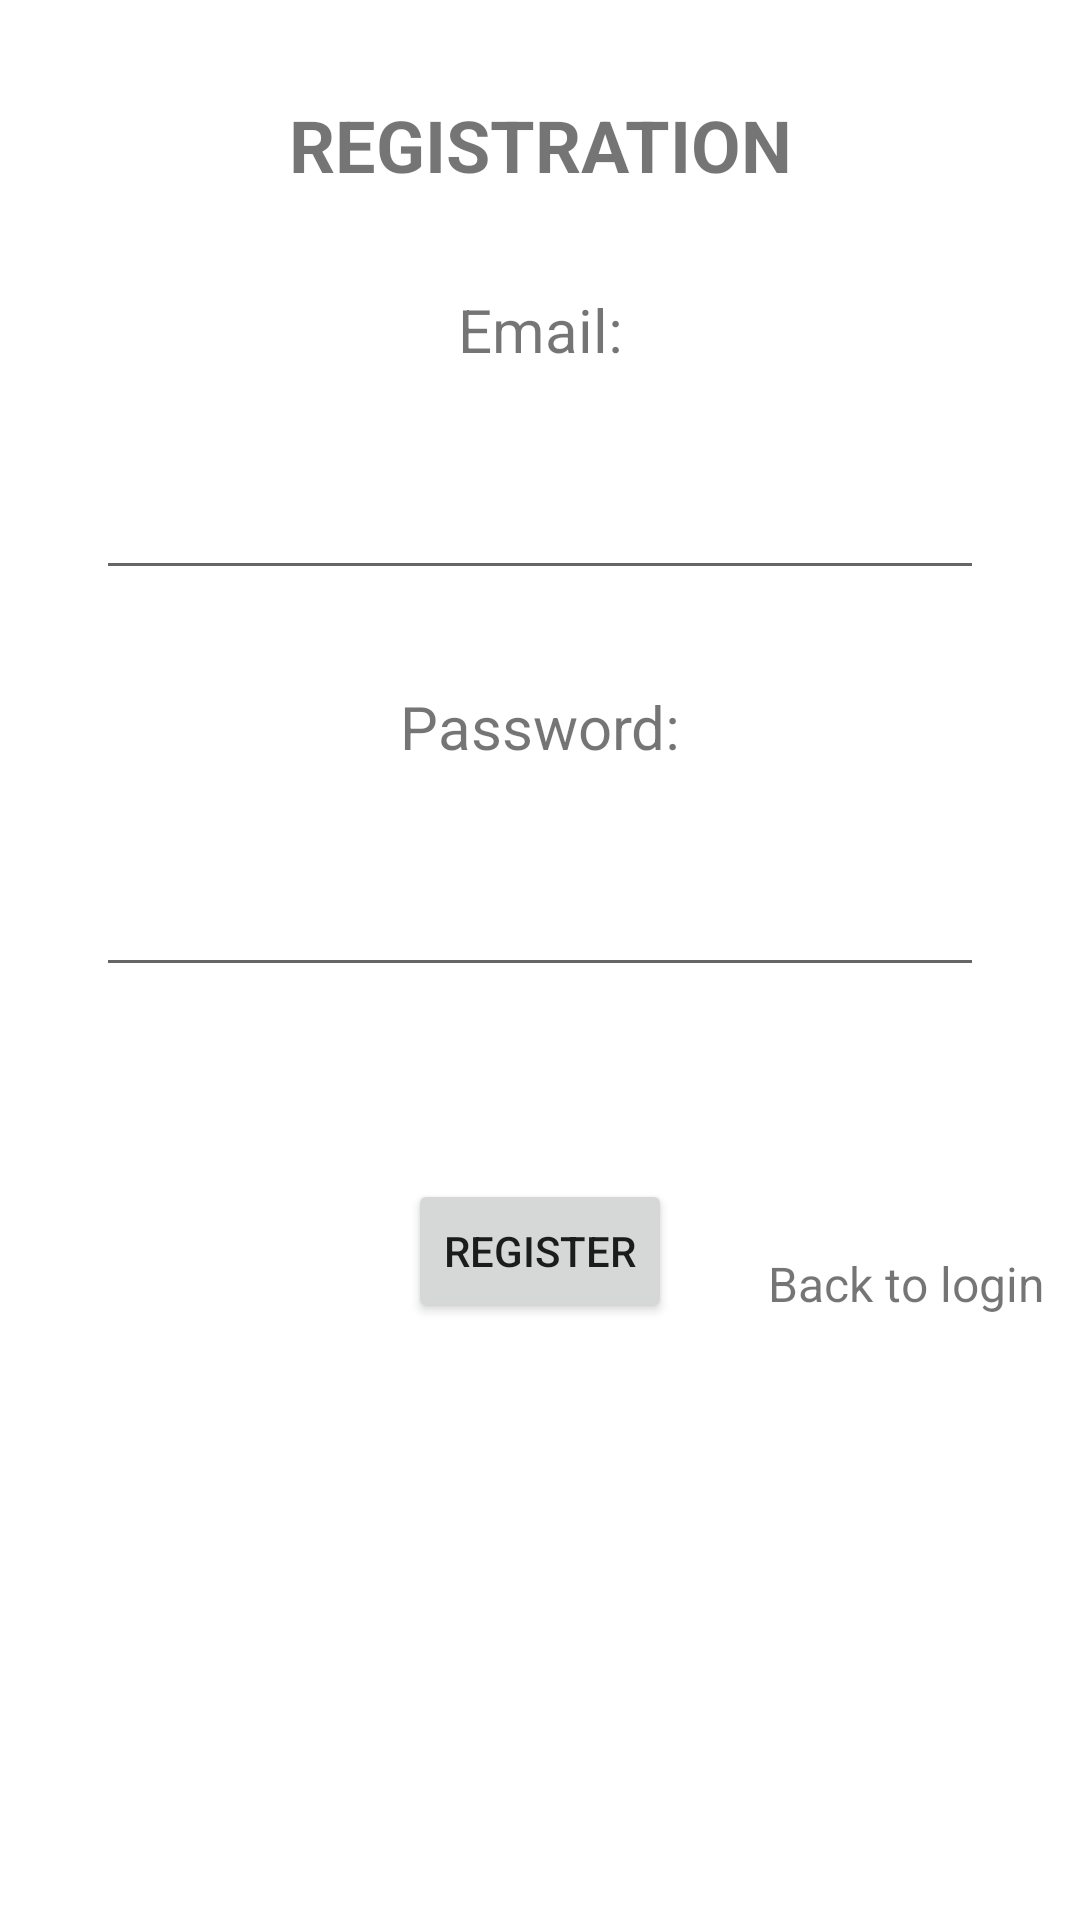

This screen was rendered from an Android layout file. Write that file and the resources it references.
<!-- AndroidManifest.xml: application theme Theme.DMlabos -->
<!-- res/layout/activity_register.xml -->
<?xml version="1.0" encoding="utf-8"?>
<androidx.constraintlayout.widget.ConstraintLayout xmlns:android="http://schemas.android.com/apk/res/android"
    xmlns:app="http://schemas.android.com/apk/res-auto"
    xmlns:tools="http://schemas.android.com/tools"
    android:layout_width="match_parent"
    android:layout_height="match_parent"
    tools:context=".RegisterActivity">

    <TextView
        android:id="@+id/RegisterTitleTextView"
        android:layout_width="wrap_content"
        android:layout_height="wrap_content"
        android:layout_marginTop="32dp"
        android:text="REGISTRATION"
        android:textSize="24sp"
        android:textStyle="bold"
        app:layout_constraintEnd_toEndOf="parent"
        app:layout_constraintHorizontal_bias="0.5"
        app:layout_constraintStart_toStartOf="parent"
        app:layout_constraintTop_toTopOf="parent" />

    <TextView
        android:id="@+id/emailRegisterTextView"
        android:layout_width="wrap_content"
        android:layout_height="wrap_content"
        android:layout_marginTop="32dp"
        android:text="Email:"
        android:textSize="20sp"
        app:layout_constraintEnd_toEndOf="parent"
        app:layout_constraintHorizontal_bias="0.5"
        app:layout_constraintStart_toStartOf="parent"
        app:layout_constraintTop_toBottomOf="@+id/RegisterTitleTextView" />

    <EditText
        android:id="@+id/emailRegisterEditText"
        android:layout_width="0dp"
        android:layout_height="wrap_content"
        android:layout_marginStart="32dp"
        android:layout_marginTop="32dp"
        android:layout_marginEnd="32dp"
        android:ems="10"
        android:inputType="textEmailAddress"
        app:layout_constraintEnd_toEndOf="parent"
        app:layout_constraintStart_toStartOf="parent"
        app:layout_constraintTop_toBottomOf="@+id/emailRegisterTextView" />

    <TextView
        android:id="@+id/passwordRegisterTextView"
        android:layout_width="wrap_content"
        android:layout_height="wrap_content"
        android:layout_marginTop="32dp"
        android:text="Password:"
        android:textSize="20sp"
        app:layout_constraintEnd_toEndOf="parent"
        app:layout_constraintHorizontal_bias="0.5"
        app:layout_constraintStart_toStartOf="parent"
        app:layout_constraintTop_toBottomOf="@+id/emailRegisterEditText" />

    <EditText
        android:id="@+id/passwordRegisterEditText"
        android:layout_width="0dp"
        android:layout_height="wrap_content"
        android:layout_marginStart="32dp"
        android:layout_marginTop="32dp"
        android:layout_marginEnd="32dp"
        android:ems="10"
        android:inputType="textPassword"
        app:layout_constraintEnd_toEndOf="parent"
        app:layout_constraintStart_toStartOf="parent"
        app:layout_constraintTop_toBottomOf="@+id/passwordRegisterTextView" />

    <Button
        android:id="@+id/registerButton"
        android:layout_width="wrap_content"
        android:layout_height="wrap_content"
        android:layout_marginTop="64dp"
        android:onClick="register"
        android:text="register"
        app:layout_constraintEnd_toEndOf="parent"
        app:layout_constraintHorizontal_bias="0.5"
        app:layout_constraintStart_toStartOf="parent"
        app:layout_constraintTop_toBottomOf="@+id/passwordRegisterEditText" />

    <TextView
        android:id="@+id/backToLoginTextView"
        android:layout_width="wrap_content"
        android:layout_height="wrap_content"
        android:layout_marginStart="32dp"
        android:layout_marginTop="88dp"
        android:onClick="backToLogin"
        android:text="Back to login"
        android:textSize="16sp"
        app:layout_constraintStart_toEndOf="@+id/registerButton"
        app:layout_constraintTop_toBottomOf="@+id/passwordRegisterEditText" />

</androidx.constraintlayout.widget.ConstraintLayout>
<!-- resources referenced by this layout -->
<resources>
  <style name="Theme.DMlabos" parent="Theme.MaterialComponents.DayNight.DarkActionBar">
          
          <item name="colorPrimary">@color/purple_500</item>
          <item name="colorPrimaryVariant">@color/purple_700</item>
          <item name="colorOnPrimary">@color/white</item>
          
          <item name="colorSecondary">@color/teal_200</item>
          <item name="colorSecondaryVariant">@color/teal_700</item>
          <item name="colorOnSecondary">@color/black</item>
          
          <item name="android:statusBarColor" tools:targetApi="l">?attr/colorPrimaryVariant</item>
          
      </style>
  <!-- not gathered from this repository: default colours our renderer supplied (Android Studio template values) -->
  <color name="purple_500">#FF6200EE</color>
  <color name="purple_700">#FF3700B3</color>
  <color name="teal_200">#FF03DAC5</color>
  <color name="teal_700">#FF018786</color>
  <color name="black">#FF000000</color>
  <color name="white">#FFFFFFFF</color>
</resources>
